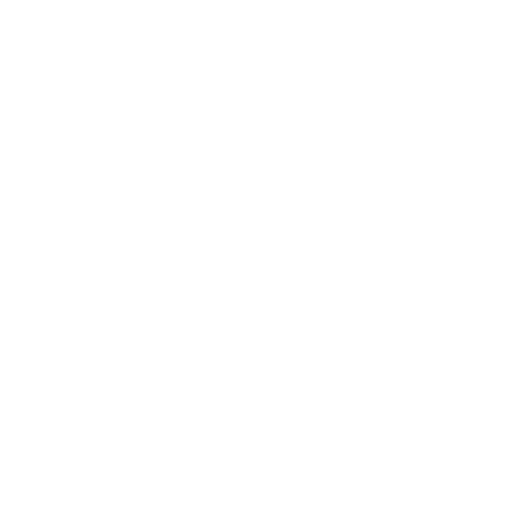
t = 0.00 s
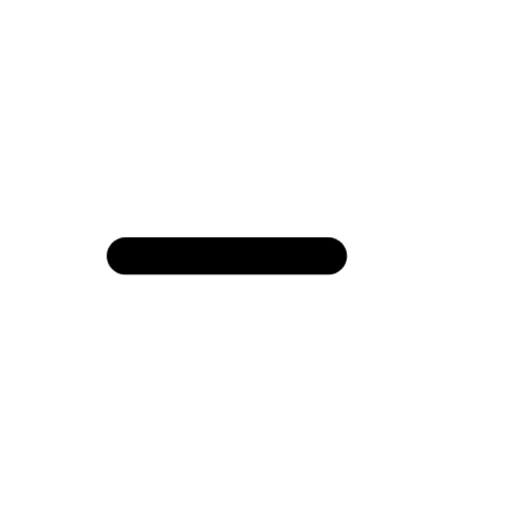
t = 0.32 s
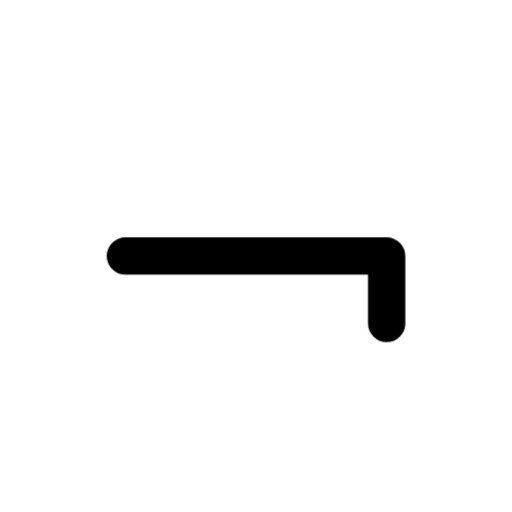
t = 0.94 s
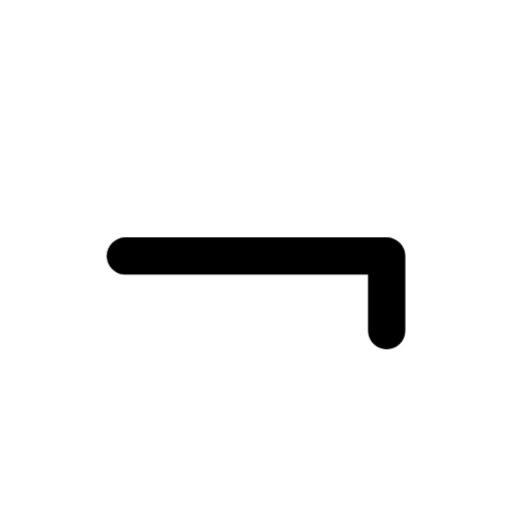
t = 1.25 s
t = 1.79 s: frame unchanged from t = 1.25 s, image omitted
t = 2.33 s: frame unchanged from t = 1.25 s, image omitted

The animated SVG that drew these frames (rendered in a browser with its animation timeline set to each time). Animation: 1 CSS @keyframes rule; one cycle of 2.65 s, repeats indefinitely.

<svg xmlns="http://www.w3.org/2000/svg" width="24" height="24" fill="none" stroke="currentColor" stroke-linecap="round" stroke-linejoin="round" stroke-width="2" viewBox="0 0 24 24">
    <!-- Generated by scripts/icon-expansion/generate.mjs -->
    <!-- Adapted from Tabler Icons 3.34.1.
MIT License

Copyright (c) 2020-2024 Paweł Kuna

Permission is hereby granted, free of charge, to any person obtaining a copy
of this software and associated documentation files (the "Software"), to deal
in the Software without restriction, including without limitation the rights
to use, copy, modify, merge, publish, distribute, sublicense, and/or sell
copies of the Software, and to permit persons to whom the Software is
furnished to do so, subject to the following conditions:

The above copyright notice and this permission notice shall be included in all
copies or substantial portions of the Software.

THE SOFTWARE IS PROVIDED "AS IS", WITHOUT WARRANTY OF ANY KIND, EXPRESS OR
IMPLIED, INCLUDING BUT NOT LIMITED TO THE WARRANTIES OF MERCHANTABILITY,
FITNESS FOR A PARTICULAR PURPOSE AND NONINFRINGEMENT. IN NO EVENT SHALL THE
AUTHORS OR COPYRIGHT HOLDERS BE LIABLE FOR ANY CLAIM, DAMAGES OR OTHER
LIABILITY, WHETHER IN AN ACTION OF CONTRACT, TORT OR OTHERWISE, ARISING FROM,
OUT OF OR IN CONNECTION WITH THE SOFTWARE OR THE USE OR OTHER DEALINGS IN THE
SOFTWARE. -->
    <!-- Motion: trace each stroke from its own origin, accumulate the drawing, then hold before restarting. -->
    <style>
        @media (prefers-reduced-motion: no-preference) {
            @keyframes ira-stroke-math-not-0 { 0% { stroke-dashoffset: 1; opacity: 0; } 0.4% { opacity: 1; } 47%, 88% { stroke-dashoffset: 0; opacity: 1; } 100% { stroke-dashoffset: 0; opacity: 0; } }
            [data-ira-stroke-reveal="math-not"] [data-ira-line="0"] { stroke-dasharray: 1 1; animation: ira-stroke-math-not-0 2.65s cubic-bezier(.25,.65,.35,1) infinite; }
        }
    </style>
    <g data-ira-stroke-reveal="math-not"><g transform="translate(1.5 1.5) scale(.875)"><path data-ira-line="0" pathLength="1" d="M5 12L19 12L19 16"/></g></g>
</svg>
